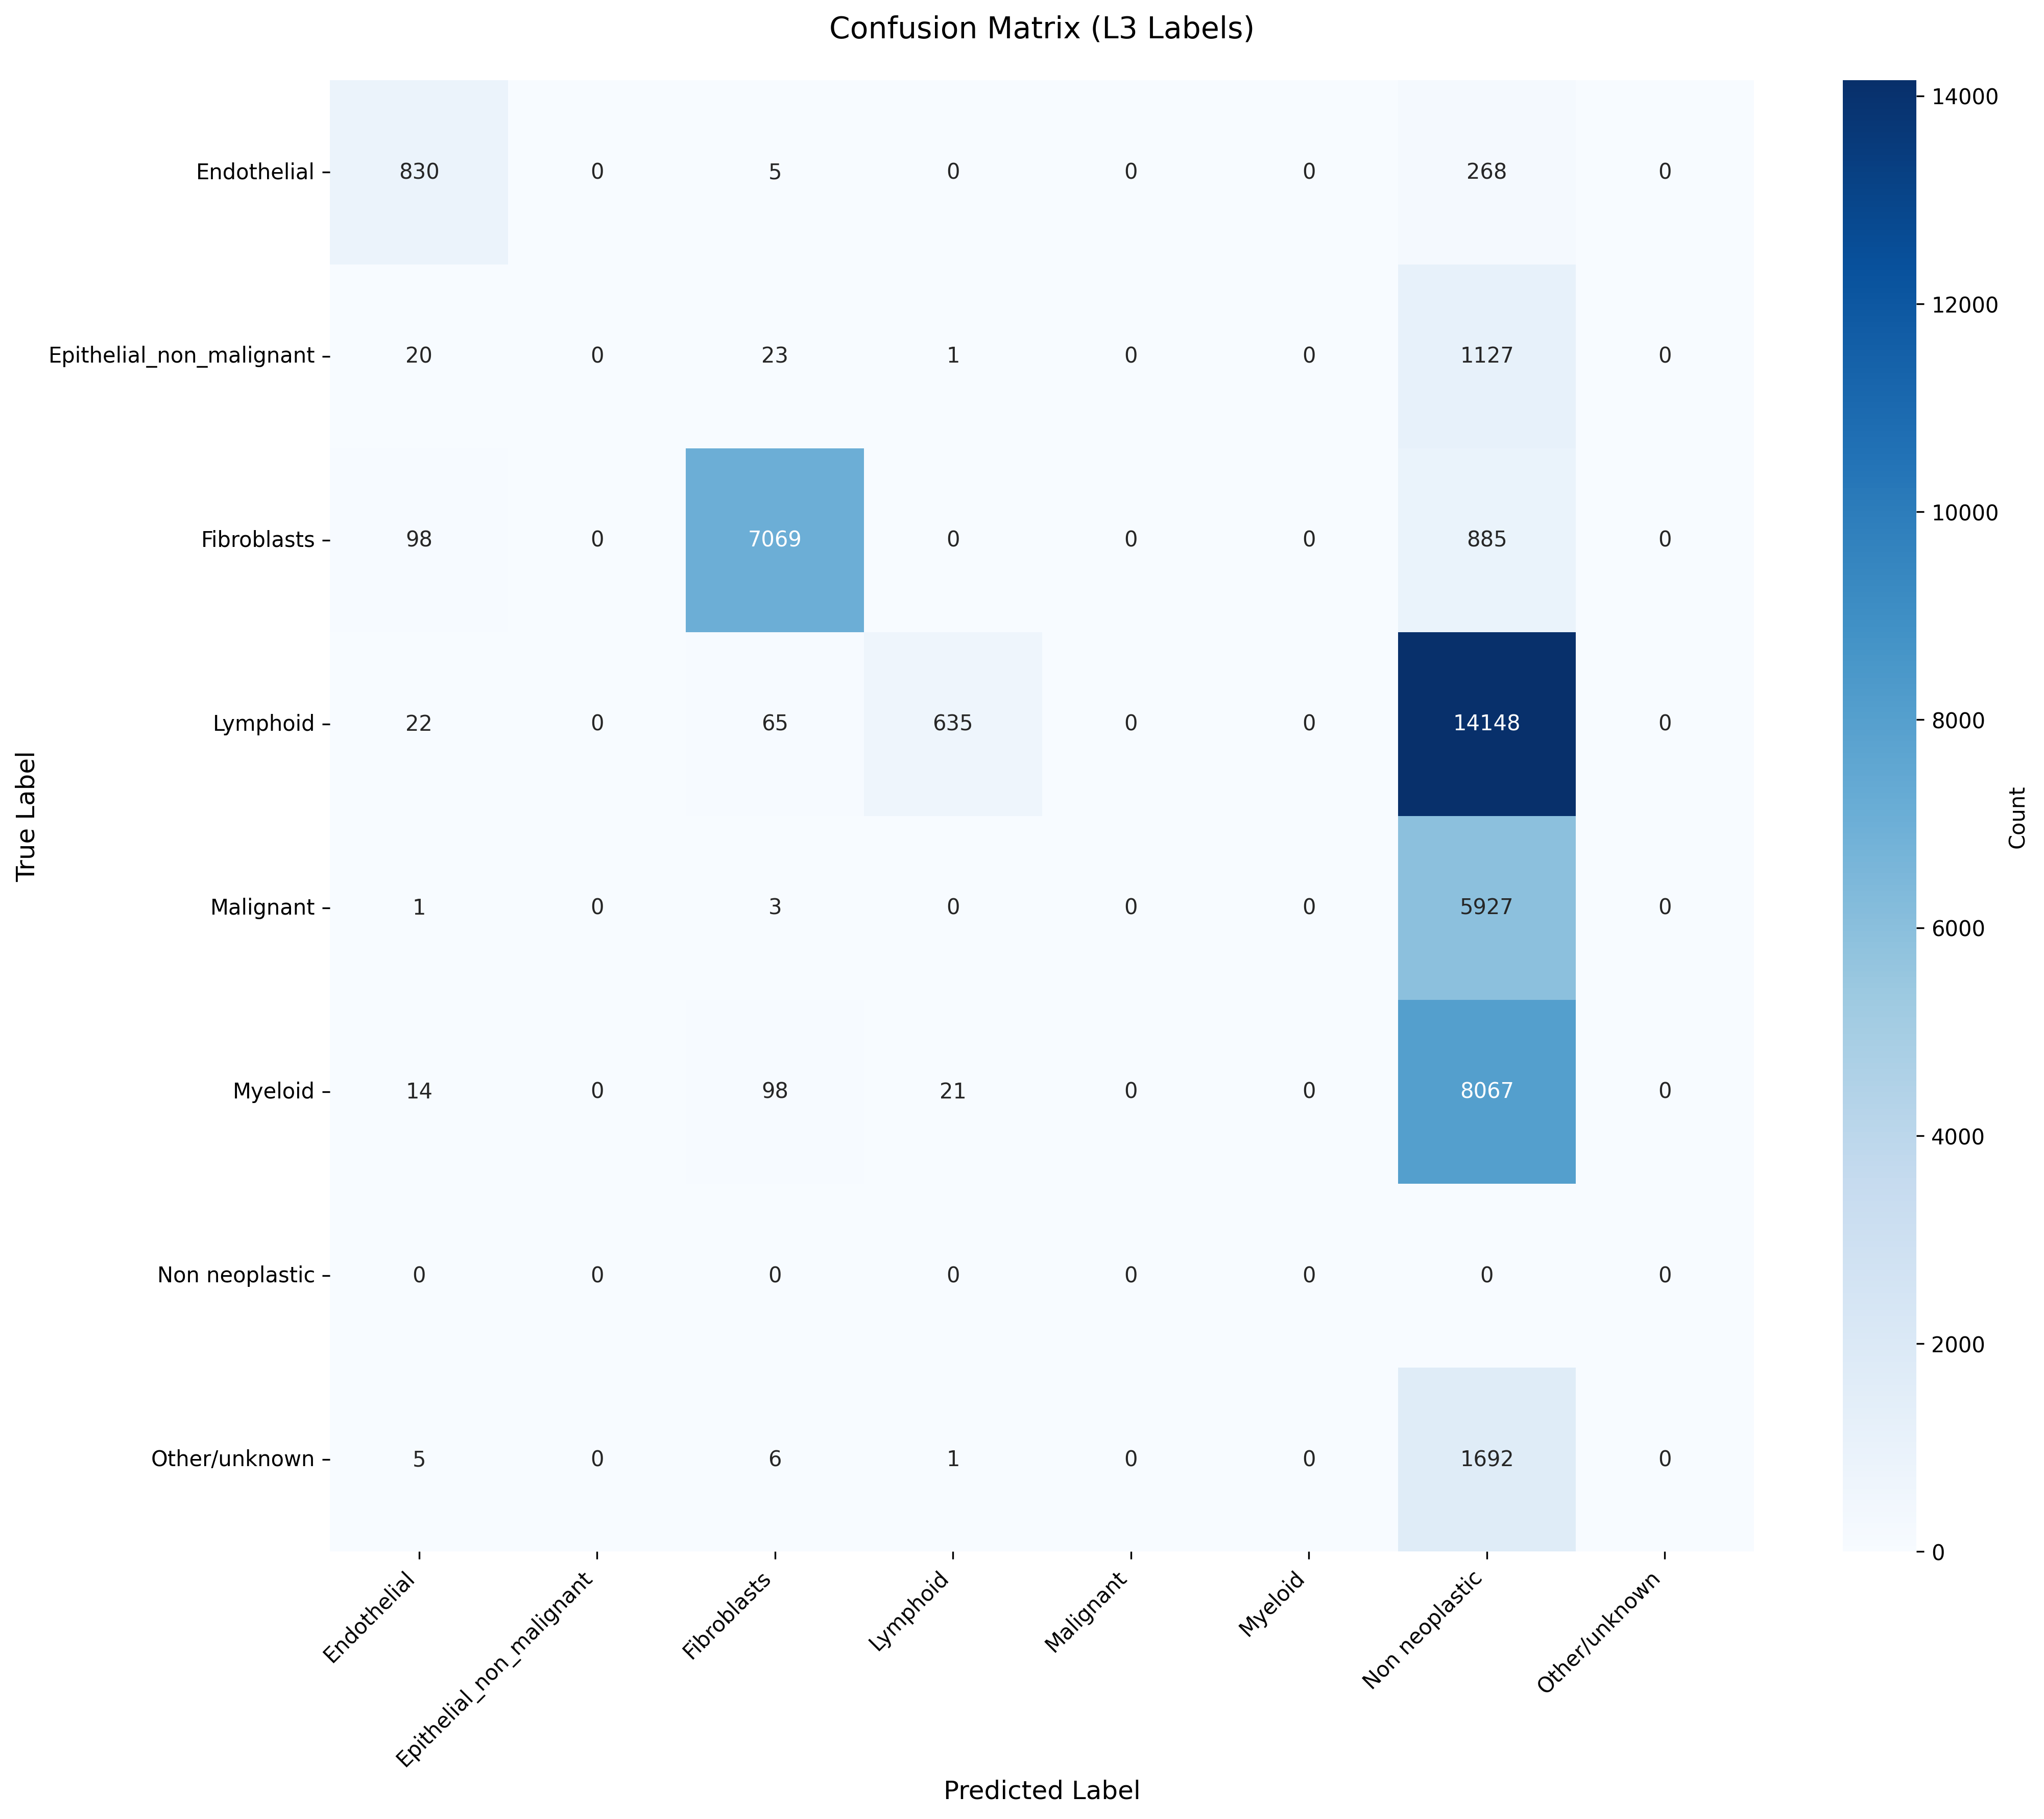

The file beside this chart, header and first rows:
True_Label, Endothelial, Epithelial_non_malignant, Fibroblasts, Lymphoid, Malignant, Myeloid, Non neoplastic, Other/unknown
Endothelial, 830, 0, 5, 0, 0, 0, 268, 0
Epithelial_non_malignant, 20, 0, 23, 1, 0, 0, 1127, 0
Fibroblasts, 98, 0, 7069, 0, 0, 0, 885, 0
Lymphoid, 22, 0, 65, 635, 0, 0, 14148, 0
Malignant, 1, 0, 3, 0, 0, 0, 5927, 0
Myeloid, 14, 0, 98, 21, 0, 0, 8067, 0
Non neoplastic, 0, 0, 0, 0, 0, 0, 0, 0
Other/unknown, 5, 0, 6, 1, 0, 0, 1692, 0
